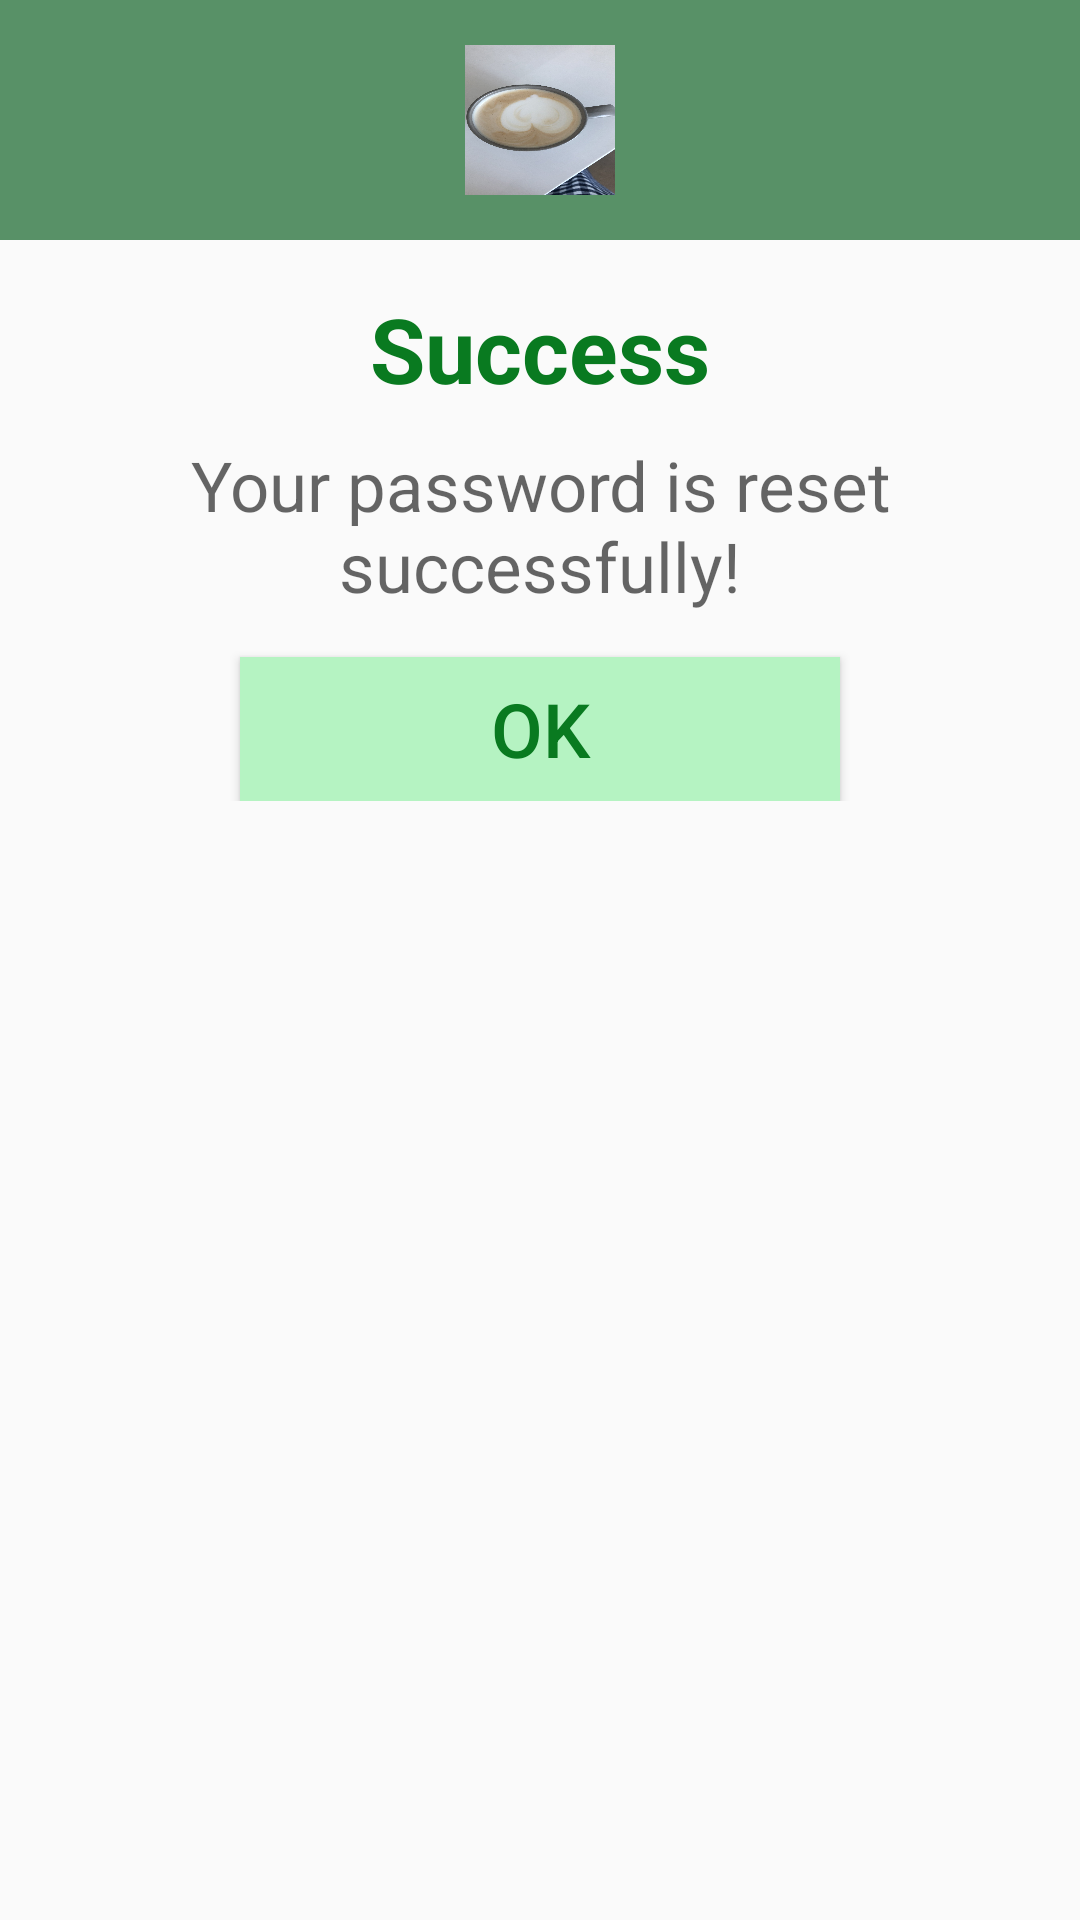

Produce the Android XML layout that renders to this screen, including the resource entries it uses.
<!-- AndroidManifest.xml: application theme Theme.AppCompat.DayNight -->
<!-- res/layout/activity_background_dialog.xml -->
<?xml version="1.0" encoding="utf-8"?>
<LinearLayout xmlns:android="http://schemas.android.com/apk/res/android"
    android:layout_width="match_parent"
    android:layout_height="match_parent"
    android:orientation="vertical">

    <RelativeLayout
        android:layout_width="match_parent"
        android:layout_height="80dp"
        android:background="@color/colorPrimary">

        <ImageView
            android:layout_width="50dp"
            android:layout_height="50dp"
            android:layout_centerInParent="true"
            android:background="@drawable/img_1" />

    </RelativeLayout>

    <LinearLayout
        android:layout_width="match_parent"
        android:layout_height="wrap_content"
        android:orientation="vertical"
        android:padding="16dp">

        <TextView
            android:layout_width="match_parent"
            android:layout_height="wrap_content"
            android:text="Success"
            android:textStyle="bold"
            android:textSize="30dp"
            android:textColor="#097a20"
            android:textAlignment="center"
            android:textAppearance="@style/TextAppearance.AppCompat.Headline" />

        <TextView
            android:layout_width="match_parent"
            android:layout_height="wrap_content"
            android:layout_marginTop="10dp"
            android:text="Your password is reset successfully!"
            android:textSize="23dp"
            android:textAlignment="center"
            android:textAppearance="@style/TextAppearance.AppCompat.Medium" />

        <Button
            android:id="@+id/buttonOk"
            android:layout_width="200dp"
            android:layout_height="wrap_content"
            android:layout_gravity="center"
            android:layout_marginTop="15dp"
            android:background="#b5f3c2"
            android:text="OK"
            android:textSize="25dp"
            android:textColor="#097a20" />

    </LinearLayout>

</LinearLayout>
<!-- resources referenced by this layout -->
<resources>
  <color name="colorPrimary">#589167</color>
  <!-- drawable img_1: jpg bitmap (drawable-v24, 267138 bytes) -->
</resources>
